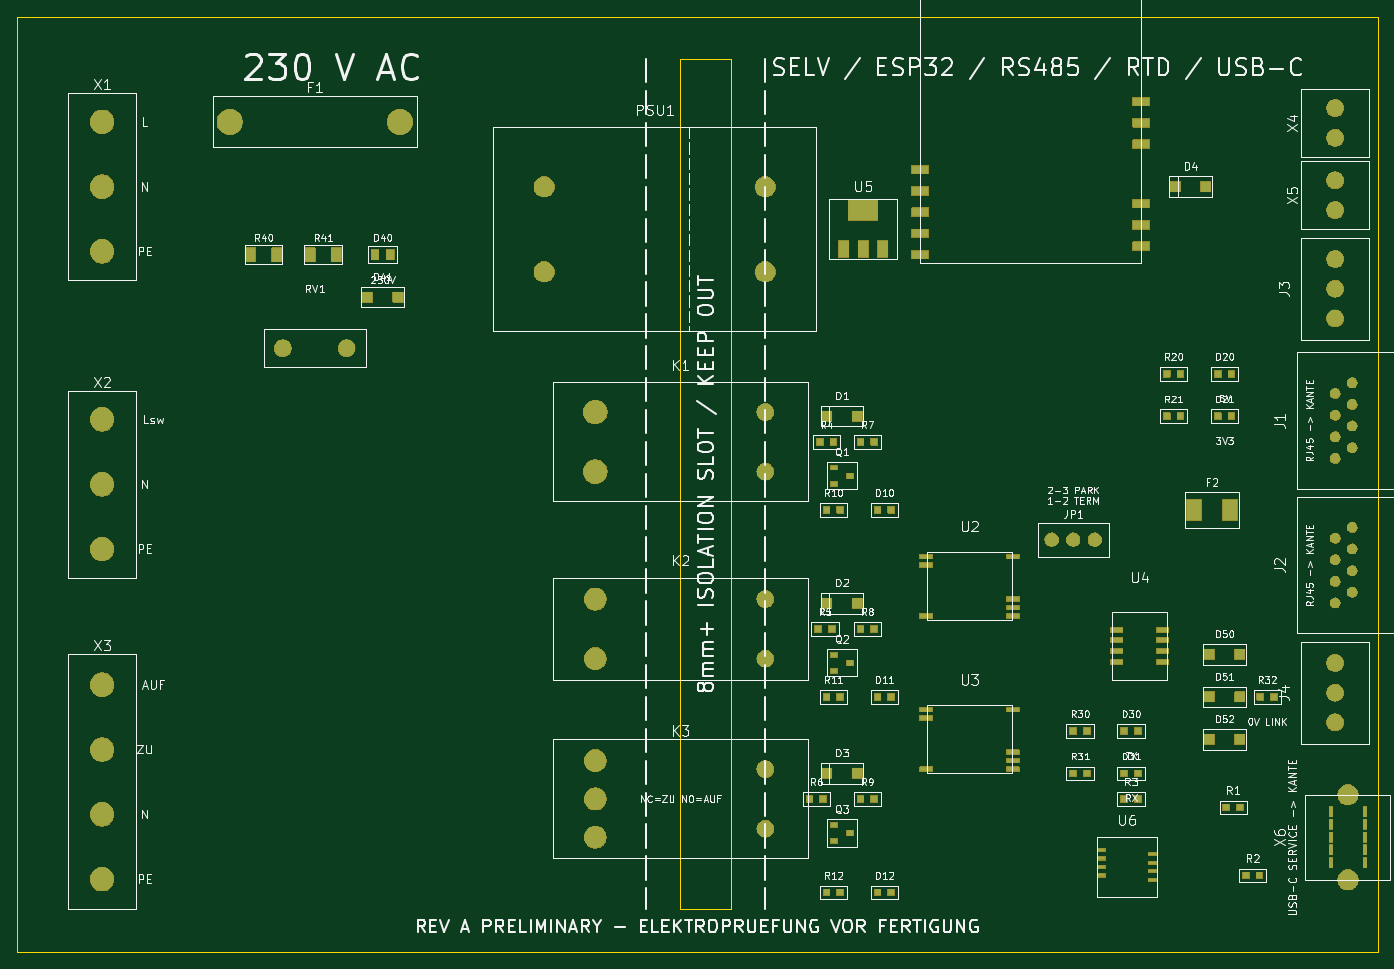
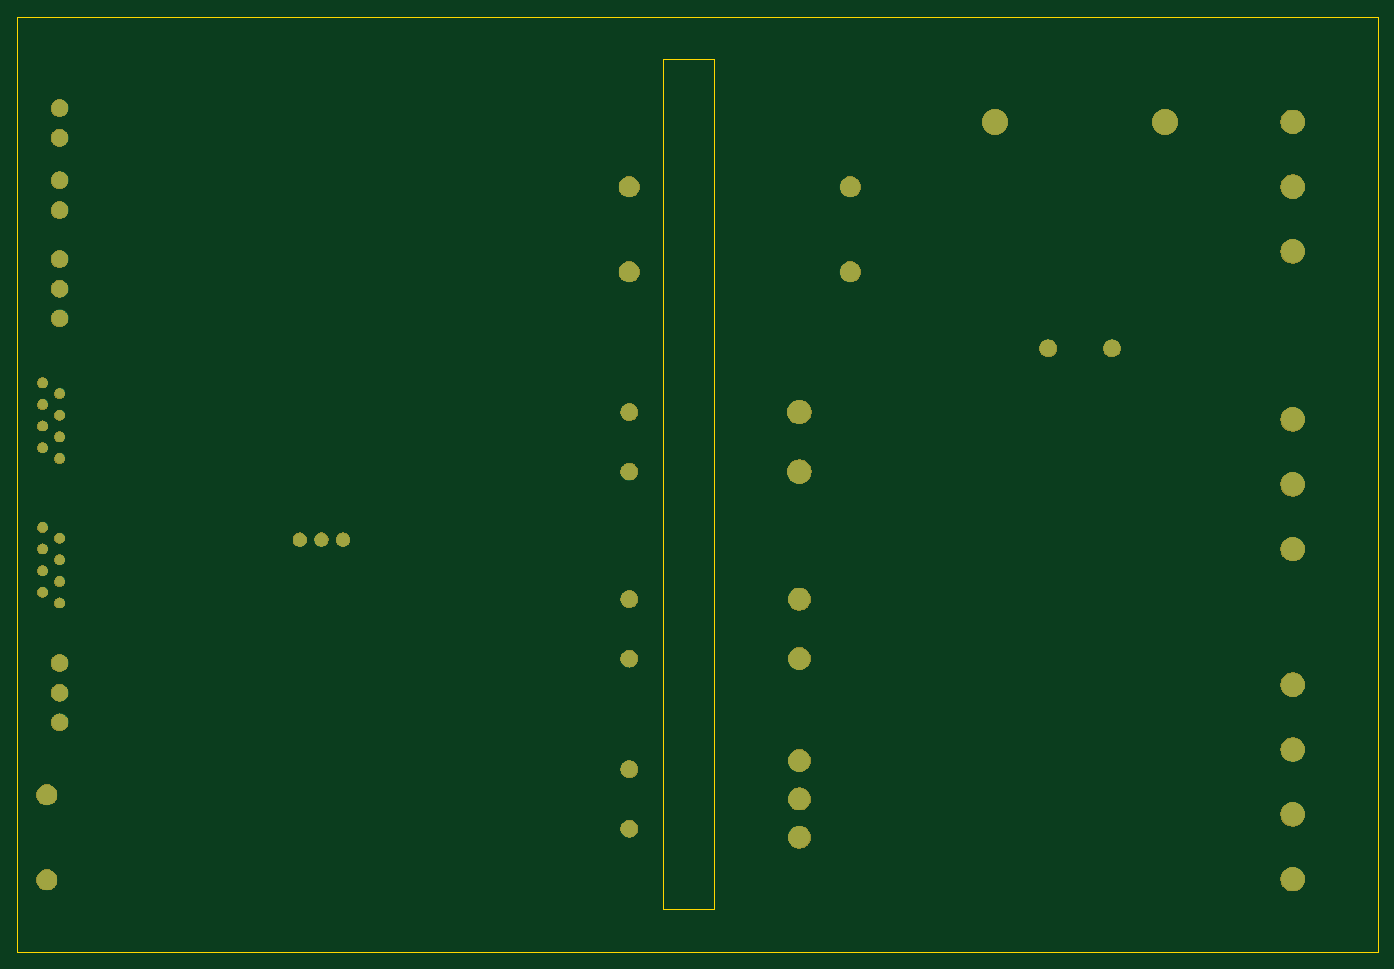
Circuit board: 9 layer files. Board 160.0 x 110.0 mm.
- bottom_copper: pumpengruppe-rs485-B_Cu.gbl (5425 bytes)
- bottom_mask: pumpengruppe-rs485-B_Mask.gbs (105062 bytes)
- paste: pumpengruppe-rs485-B_Paste.gbp (508 bytes)
- bottom_silk: pumpengruppe-rs485-B_Silkscreen.gbo (509 bytes)
- outline: pumpengruppe-rs485-Edge_Cuts.gm1 (795 bytes)
- top_copper: pumpengruppe-rs485-F_Cu.gtl (16725 bytes)
- top_mask: pumpengruppe-rs485-F_Mask.gts (180119 bytes)
- paste: pumpengruppe-rs485-F_Paste.gtp (5868 bytes)
- top_silk: pumpengruppe-rs485-F_Silkscreen.gto (170768 bytes)

=== bottom_copper: pumpengruppe-rs485-B_Cu.gbl ===
G04 #@! TF.GenerationSoftware,KiCad,Pcbnew,10.0.4*
G04 #@! TF.CreationDate,2026-06-25T12:03:32+02:00*
G04 #@! TF.ProjectId,pumpengruppe-rs485,70756d70-656e-4677-9275-7070652d7273,A-preliminary*
G04 #@! TF.SameCoordinates,Original*
G04 #@! TF.FileFunction,Copper,L2,Bot*
G04 #@! TF.FilePolarity,Positive*
%FSLAX46Y46*%
G04 Gerber Fmt 4.6, Leading zero omitted, Abs format (unit mm)*
G04 Created by KiCad (PCBNEW 10.0.4) date 2026-06-25 12:03:32*
%MOMM*%
%LPD*%
G01*
G04 APERTURE LIST*
G04 #@! TA.AperFunction,ComponentPad*
%ADD10C,2.800000*%
G04 #@! TD*
G04 #@! TA.AperFunction,ComponentPad*
%ADD11C,3.000000*%
G04 #@! TD*
G04 #@! TA.AperFunction,ComponentPad*
%ADD12C,2.400000*%
G04 #@! TD*
G04 #@! TA.AperFunction,ComponentPad*
%ADD13C,2.000000*%
G04 #@! TD*
G04 #@! TA.AperFunction,ComponentPad*
%ADD14C,2.600000*%
G04 #@! TD*
G04 #@! TA.AperFunction,ComponentPad*
%ADD15C,1.200000*%
G04 #@! TD*
G04 #@! TA.AperFunction,ComponentPad*
%ADD16C,1.600000*%
G04 #@! TD*
G04 APERTURE END LIST*
D10*
G04 #@! TO.P,X1,1,L*
G04 #@! TO.N,L_IN*
X49800000Y-44880000D03*
G04 #@! TO.P,X1,2,N*
G04 #@! TO.N,N*
X49800000Y-52500000D03*
G04 #@! TO.P,X1,3,PE*
G04 #@! TO.N,PE*
X49800000Y-60120000D03*
G04 #@! TD*
D11*
G04 #@! TO.P,F1,1,1*
G04 #@! TO.N,L_IN*
X64800000Y-44880000D03*
G04 #@! TO.P,F1,2,2*
G04 #@! TO.N,L_FUSED*
X84800000Y-44880000D03*
G04 #@! TD*
D12*
G04 #@! TO.P,PSU1,1,L*
G04 #@! TO.N,L_FUSED*
X101800000Y-52500000D03*
G04 #@! TO.P,PSU1,2,N*
G04 #@! TO.N,N*
X101800000Y-62500000D03*
G04 #@! TO.P,PSU1,3,+5V*
G04 #@! TO.N,+5V*
X127800000Y-52500000D03*
G04 #@! TO.P,PSU1,4,GND*
G04 #@! TO.N,GND*
X127800000Y-62500000D03*
G04 #@! TD*
D10*
G04 #@! TO.P,X2,1,L_SW*
G04 #@! TO.N,L_PUMP*
X49800000Y-79880000D03*
G04 #@! TO.P,X2,2,N*
G04 #@! TO.N,N*
X49800000Y-87500000D03*
G04 #@! TO.P,X2,3,PE*
G04 #@! TO.N,PE*
X49800000Y-95120000D03*
G04 #@! TD*
G04 #@! TO.P,X3,1,L_AUF*
G04 #@! TO.N,L_OPEN*
X49800000Y-111070000D03*
G04 #@! TO.P,X3,2,L_ZU*
G04 #@! TO.N,L_CLOSE*
X49800000Y-118690000D03*
G04 #@! TO.P,X3,3,N*
G04 #@! TO.N,N*
X49800000Y-126310000D03*
G04 #@! TO.P,X3,4,PE*
G04 #@! TO.N,PE*
X49800000Y-133930000D03*
G04 #@! TD*
G04 #@! TO.P,K1,1,COM*
G04 #@! TO.N,L_FUSED*
X107800000Y-79000000D03*
G04 #@! TO.P,K1,2,NO*
G04 #@! TO.N,L_PUMP*
X107800000Y-86000000D03*
D13*
G04 #@! TO.P,K1,A1,A1*
G04 #@! TO.N,+5V*
X127800000Y-79000000D03*
G04 #@! TO.P,K1,A2,A2*
G04 #@! TO.N,PUMP_COIL_L*
X127800000Y-86000000D03*
G04 #@! TD*
D14*
G04 #@! TO.P,K2,1,COM*
G04 #@! TO.N,L_FUSED*
X107800000Y-101000000D03*
G04 #@! TO.P,K2,2,NO*
G04 #@! TO.N,MIX_L_EN*
X107800000Y-108000000D03*
D13*
G04 #@! TO.P,K2,A1,A1*
G04 #@! TO.N,+5V*
X127800000Y-101000000D03*
G04 #@! TO.P,K2,A2,A2*
G04 #@! TO.N,MIX_ENABLE_COIL_L*
X127800000Y-108000000D03*
G04 #@! TD*
G04 #@! TO.P,K3,A1,A1*
G04 #@! TO.N,+5V*
X127800000Y-121000000D03*
G04 #@! TO.P,K3,A2,A2*
G04 #@! TO.N,MIX_DIR_COIL_L*
X127800000Y-128000000D03*
D14*
G04 #@! TO.P,K3,C,COM*
G04 #@! TO.N,MIX_L_EN*
X107800000Y-120000000D03*
G04 #@! TO.P,K3,NC,NC_ZU*
G04 #@! TO.N,L_CLOSE*
X107800000Y-124500000D03*
G04 #@! TO.P,K3,NO,NO_AUF*
G04 #@! TO.N,L_OPEN*
X107800000Y-129000000D03*
G04 #@! TD*
D13*
G04 #@! TO.P,X4,1,+*
G04 #@! TO.N,RTD_VL_P*
X194800000Y-46750000D03*
G04 #@! TO.P,X4,2,-*
G04 #@! TO.N,RTD_VL_N*
X194800000Y-43250000D03*
G04 #@! TD*
G04 #@! TO.P,X5,1,+*
G04 #@! TO.N,RTD_RL_P*
X194800000Y-55250000D03*
G04 #@! TO.P,X5,2,-*
G04 #@! TO.N,RTD_RL_N*
X194800000Y-51750000D03*
G04 #@! TD*
D15*
G04 #@! TO.P,J1,1,BUS_5V*
G04 #@! TO.N,BUS_5V*
X194800000Y-84450000D03*
G04 #@! TO.P,J1,2,BUS_5V*
X196800000Y-83180000D03*
G04 #@! TO.P,J1,3,3*
G04 #@! TO.N,N/C*
X194800000Y-81910000D03*
G04 #@! TO.P,J1,4,4*
G04 #@! TO.N,RS485_A*
X196800000Y-80640000D03*
G04 #@! TO.P,J1,5,5*
G04 #@! TO.N,RS485_B*
X194800000Y-79360000D03*
G04 #@! TO.P,J1,6,6*
G04 #@! TO.N,N/C*
X196800000Y-78090000D03*
G04 #@! TO.P,J1,7,7*
G04 #@! TO.N,RS485_GND*
X194800000Y-76820000D03*
G04 #@! TO.P,J1,8,8*
X196800000Y-75550000D03*
G04 #@! TD*
G04 #@! TO.P,J2,1,BUS_5V*
G04 #@! TO.N,BUS_5V*
X194800000Y-101450000D03*
G04 #@! TO.P,J2,2,BUS_5V*
X196800000Y-100180000D03*
G04 #@! TO.P,J2,3,3*
G04 #@! TO.N,N/C*
X194800000Y-98910000D03*
G04 #@! TO.P,J2,4,4*
G04 #@! TO.N,RS485_A*
X196800000Y-97640000D03*
G04 #@! TO.P,J2,5,5*
G04 #@! TO.N,RS485_B*
X194800000Y-96360000D03*
G04 #@! TO.P,J2,6,6*
G04 #@! TO.N,N/C*
X196800000Y-95090000D03*
G04 #@! TO.P,J2,7,7*
G04 #@! TO.N,RS485_GND*
X194800000Y-93820000D03*
G04 #@! TO.P,J2,8,8*
X196800000Y-92550000D03*
G04 #@! TD*
D13*
G04 #@! TO.P,J3,1,D+*
G04 #@! TO.N,RS485_A*
X194800000Y-68000000D03*
G04 #@! TO.P,J3,2,D-*
G04 #@! TO.N,RS485_B*
X194800000Y-64500000D03*
G04 #@! TO.P,J3,3,GND*
G04 #@! TO.N,RS485_GND*
X194800000Y-61000000D03*
G04 #@! TD*
G04 #@! TO.P,J4,1,D+*
G04 #@! TO.N,RS485_A*
X194800000Y-115500000D03*
G04 #@! TO.P,J4,2,D-*
G04 #@! TO.N,RS485_B*
X194800000Y-112000000D03*
G04 #@! TO.P,J4,3,GND*
G04 #@! TO.N,RS485_GND*
X194800000Y-108500000D03*
G04 #@! TD*
D12*
G04 #@! TO.P,X6,S1,SHIELD*
G04 #@! TO.N,GND*
X196300000Y-134000000D03*
G04 #@! TO.P,X6,S2,SHIELD*
X196300000Y-124000000D03*
G04 #@! TD*
D16*
G04 #@! TO.P,JP1,1,1*
G04 #@! TO.N,RS485_TERM*
X161460000Y-94000000D03*
G04 #@! TO.P,JP1,2,2*
G04 #@! TO.N,RS485_B*
X164000000Y-94000000D03*
G04 #@! TO.P,JP1,3,PARK_NC*
G04 #@! TO.N,N/C*
X166540000Y-94000000D03*
G04 #@! TD*
D13*
G04 #@! TO.P,RV1,1,1*
G04 #@! TO.N,L_FUSED*
X71050000Y-71500000D03*
G04 #@! TO.P,RV1,2,2*
G04 #@! TO.N,N*
X78550000Y-71500000D03*
G04 #@! TD*
M02*

=== bottom_mask: pumpengruppe-rs485-B_Mask.gbs (105062 bytes, source omitted) ===
=== paste: pumpengruppe-rs485-B_Paste.gbp ===
G04 #@! TF.GenerationSoftware,KiCad,Pcbnew,10.0.4*
G04 #@! TF.CreationDate,2026-06-25T12:03:32+02:00*
G04 #@! TF.ProjectId,pumpengruppe-rs485,70756d70-656e-4677-9275-7070652d7273,A-preliminary*
G04 #@! TF.SameCoordinates,Original*
G04 #@! TF.FileFunction,Paste,Bot*
G04 #@! TF.FilePolarity,Positive*
%FSLAX46Y46*%
G04 Gerber Fmt 4.6, Leading zero omitted, Abs format (unit mm)*
G04 Created by KiCad (PCBNEW 10.0.4) date 2026-06-25 12:03:32*
%MOMM*%
%LPD*%
G01*
G04 APERTURE LIST*
G04 APERTURE END LIST*
M02*

=== bottom_silk: pumpengruppe-rs485-B_Silkscreen.gbo ===
G04 #@! TF.GenerationSoftware,KiCad,Pcbnew,10.0.4*
G04 #@! TF.CreationDate,2026-06-25T12:03:32+02:00*
G04 #@! TF.ProjectId,pumpengruppe-rs485,70756d70-656e-4677-9275-7070652d7273,A-preliminary*
G04 #@! TF.SameCoordinates,Original*
G04 #@! TF.FileFunction,Legend,Bot*
G04 #@! TF.FilePolarity,Positive*
%FSLAX46Y46*%
G04 Gerber Fmt 4.6, Leading zero omitted, Abs format (unit mm)*
G04 Created by KiCad (PCBNEW 10.0.4) date 2026-06-25 12:03:32*
%MOMM*%
%LPD*%
G01*
G04 APERTURE LIST*
G04 APERTURE END LIST*
M02*

=== outline: pumpengruppe-rs485-Edge_Cuts.gm1 ===
G04 #@! TF.GenerationSoftware,KiCad,Pcbnew,10.0.4*
G04 #@! TF.CreationDate,2026-06-25T12:03:32+02:00*
G04 #@! TF.ProjectId,pumpengruppe-rs485,70756d70-656e-4677-9275-7070652d7273,A-preliminary*
G04 #@! TF.SameCoordinates,Original*
G04 #@! TF.FileFunction,Profile,NP*
%FSLAX46Y46*%
G04 Gerber Fmt 4.6, Leading zero omitted, Abs format (unit mm)*
G04 Created by KiCad (PCBNEW 10.0.4) date 2026-06-25 12:03:32*
%MOMM*%
%LPD*%
G01*
G04 APERTURE LIST*
G04 #@! TA.AperFunction,Profile*
%ADD10C,0.100000*%
G04 #@! TD*
G04 APERTURE END LIST*
D10*
X39800000Y-32500000D02*
X199800000Y-32500000D01*
X199800000Y-142500000D01*
X39800000Y-142500000D01*
X39800000Y-32500000D01*
X117800000Y-37500000D02*
X123800000Y-37500000D01*
X123800000Y-137500000D01*
X117800000Y-137500000D01*
X117800000Y-37500000D01*
M02*

=== top_copper: pumpengruppe-rs485-F_Cu.gtl (16725 bytes, source omitted) ===
=== top_mask: pumpengruppe-rs485-F_Mask.gts (180119 bytes, source omitted) ===
=== paste: pumpengruppe-rs485-F_Paste.gtp ===
G04 #@! TF.GenerationSoftware,KiCad,Pcbnew,10.0.4*
G04 #@! TF.CreationDate,2026-06-25T12:03:32+02:00*
G04 #@! TF.ProjectId,pumpengruppe-rs485,70756d70-656e-4677-9275-7070652d7273,A-preliminary*
G04 #@! TF.SameCoordinates,Original*
G04 #@! TF.FileFunction,Paste,Top*
G04 #@! TF.FilePolarity,Positive*
%FSLAX46Y46*%
G04 Gerber Fmt 4.6, Leading zero omitted, Abs format (unit mm)*
G04 Created by KiCad (PCBNEW 10.0.4) date 2026-06-25 12:03:32*
%MOMM*%
%LPD*%
G01*
G04 APERTURE LIST*
%ADD10R,2.000000X1.000000*%
%ADD11R,1.200000X2.000000*%
%ADD12R,3.500000X2.500000*%
%ADD13R,1.500000X0.550000*%
%ADD14R,1.500000X0.600000*%
%ADD15R,0.450000X1.200000*%
%ADD16R,1.000000X0.400000*%
%ADD17R,0.800000X0.800000*%
%ADD18R,1.200000X1.600000*%
%ADD19R,1.800000X2.500000*%
%ADD20R,1.200000X1.200000*%
%ADD21R,0.800000X0.550000*%
%ADD22R,0.800000X0.650000*%
%ADD23R,0.900000X1.200000*%
G04 APERTURE END LIST*
D10*
G04 #@! TO.C,U1*
X146000000Y-50500000D03*
X146000000Y-53000000D03*
X172000000Y-42500000D03*
X172000000Y-45000000D03*
X172000000Y-47500000D03*
X146000000Y-55500000D03*
X146000000Y-58000000D03*
X146000000Y-60500000D03*
X172000000Y-54500000D03*
X172000000Y-57000000D03*
X172000000Y-59500000D03*
G04 #@! TD*
D11*
G04 #@! TO.C,U5*
X137000000Y-59800000D03*
X139300000Y-59800000D03*
X141600000Y-59800000D03*
D12*
X139300000Y-55200000D03*
G04 #@! TD*
D13*
G04 #@! TO.C,U2*
X146700000Y-96000000D03*
X146700000Y-97000000D03*
X146700000Y-103000000D03*
X156900000Y-103000000D03*
X156900000Y-102000000D03*
X156900000Y-101000000D03*
X156900000Y-96000000D03*
G04 #@! TD*
G04 #@! TO.C,U3*
X146700000Y-114000000D03*
X146700000Y-115000000D03*
X146700000Y-121000000D03*
X156900000Y-121000000D03*
X156900000Y-120000000D03*
X156900000Y-119000000D03*
X156900000Y-114000000D03*
G04 #@! TD*
D14*
G04 #@! TO.C,U4*
X169100000Y-104595000D03*
X169100000Y-105865000D03*
X169100000Y-107135000D03*
X169100000Y-108405000D03*
X174500000Y-108405000D03*
X174500000Y-107135000D03*
X174500000Y-105865000D03*
X174500000Y-104595000D03*
G04 #@! TD*
D15*
G04 #@! TO.C,X6*
X194300000Y-132000000D03*
X194300000Y-130500000D03*
X194300000Y-129000000D03*
X194300000Y-127500000D03*
X194300000Y-126000000D03*
X198300000Y-132000000D03*
X198300000Y-130500000D03*
X198300000Y-129000000D03*
X198300000Y-127500000D03*
X198300000Y-126000000D03*
G04 #@! TD*
D16*
G04 #@! TO.C,U6*
X167300000Y-130500000D03*
X167300000Y-131500000D03*
X167300000Y-132500000D03*
X167300000Y-133500000D03*
X173300000Y-131000000D03*
X173300000Y-132000000D03*
X173300000Y-133000000D03*
X173300000Y-134000000D03*
G04 #@! TD*
D17*
G04 #@! TO.C,R1*
X182000000Y-125500000D03*
X183600000Y-125500000D03*
G04 #@! TD*
G04 #@! TO.C,R2*
X184300000Y-133500000D03*
X185900000Y-133500000D03*
G04 #@! TD*
G04 #@! TO.C,R3*
X170000000Y-124500000D03*
X171600000Y-124500000D03*
G04 #@! TD*
D18*
G04 #@! TO.C,R40*
X67250000Y-60500000D03*
X70350000Y-60500000D03*
G04 #@! TD*
D19*
G04 #@! TO.C,F2*
X178200000Y-90500000D03*
X182400000Y-90500000D03*
G04 #@! TD*
D20*
G04 #@! TO.C,D4*
X176000000Y-52500000D03*
X179600000Y-52500000D03*
G04 #@! TD*
D17*
G04 #@! TO.C,R4*
X134200000Y-82500000D03*
X135800000Y-82500000D03*
G04 #@! TD*
G04 #@! TO.C,R7*
X139000000Y-82500000D03*
X140600000Y-82500000D03*
G04 #@! TD*
D21*
G04 #@! TO.C,Q1*
X135850000Y-85550000D03*
X135850000Y-87450000D03*
D22*
X137750000Y-86500000D03*
G04 #@! TD*
D20*
G04 #@! TO.C,D1*
X135000000Y-79500000D03*
X138600000Y-79500000D03*
G04 #@! TD*
D17*
G04 #@! TO.C,R10*
X135000000Y-90500000D03*
X136600000Y-90500000D03*
G04 #@! TD*
G04 #@! TO.C,D10*
X141000000Y-90500000D03*
X142600000Y-90500000D03*
G04 #@! TD*
G04 #@! TO.C,R5*
X134000000Y-104500000D03*
X135600000Y-104500000D03*
G04 #@! TD*
G04 #@! TO.C,R8*
X139000000Y-104500000D03*
X140600000Y-104500000D03*
G04 #@! TD*
D21*
G04 #@! TO.C,Q2*
X135850000Y-107550000D03*
X135850000Y-109450000D03*
D22*
X137750000Y-108500000D03*
G04 #@! TD*
D20*
G04 #@! TO.C,D2*
X135000000Y-101500000D03*
X138600000Y-101500000D03*
G04 #@! TD*
D17*
G04 #@! TO.C,R11*
X135000000Y-112500000D03*
X136600000Y-112500000D03*
G04 #@! TD*
G04 #@! TO.C,D11*
X141000000Y-112500000D03*
X142600000Y-112500000D03*
G04 #@! TD*
G04 #@! TO.C,R6*
X133000000Y-124500000D03*
X134600000Y-124500000D03*
G04 #@! TD*
G04 #@! TO.C,R9*
X139000000Y-124500000D03*
X140600000Y-124500000D03*
G04 #@! TD*
D21*
G04 #@! TO.C,Q3*
X135850000Y-127550000D03*
X135850000Y-129450000D03*
D22*
X137750000Y-128500000D03*
G04 #@! TD*
D20*
G04 #@! TO.C,D3*
X135000000Y-121500000D03*
X138600000Y-121500000D03*
G04 #@! TD*
D17*
G04 #@! TO.C,R12*
X135000000Y-135500000D03*
X136600000Y-135500000D03*
G04 #@! TD*
G04 #@! TO.C,D12*
X141000000Y-135500000D03*
X142600000Y-135500000D03*
G04 #@! TD*
G04 #@! TO.C,R20*
X175000000Y-74500000D03*
X176600000Y-74500000D03*
G04 #@! TD*
G04 #@! TO.C,D20*
X181000000Y-74500000D03*
X182600000Y-74500000D03*
G04 #@! TD*
G04 #@! TO.C,R21*
X175000000Y-79500000D03*
X176600000Y-79500000D03*
G04 #@! TD*
G04 #@! TO.C,D21*
X181000000Y-79500000D03*
X182600000Y-79500000D03*
G04 #@! TD*
G04 #@! TO.C,R30*
X164000000Y-116500000D03*
X165600000Y-116500000D03*
G04 #@! TD*
G04 #@! TO.C,D30*
X170000000Y-116500000D03*
X171600000Y-116500000D03*
G04 #@! TD*
G04 #@! TO.C,R31*
X164000000Y-121500000D03*
X165600000Y-121500000D03*
G04 #@! TD*
G04 #@! TO.C,D31*
X170000000Y-121500000D03*
X171600000Y-121500000D03*
G04 #@! TD*
G04 #@! TO.C,R32*
X186000000Y-112500000D03*
X187600000Y-112500000D03*
G04 #@! TD*
D18*
G04 #@! TO.C,R41*
X74250000Y-60500000D03*
X77350000Y-60500000D03*
G04 #@! TD*
D23*
G04 #@! TO.C,D40*
X81900000Y-60500000D03*
X83700000Y-60500000D03*
G04 #@! TD*
D20*
G04 #@! TO.C,D41*
X81000000Y-65500000D03*
X84600000Y-65500000D03*
G04 #@! TD*
G04 #@! TO.C,D50*
X180000000Y-107500000D03*
X183600000Y-107500000D03*
G04 #@! TD*
G04 #@! TO.C,D51*
X180000000Y-112500000D03*
X183600000Y-112500000D03*
G04 #@! TD*
G04 #@! TO.C,D52*
X180000000Y-117500000D03*
X183600000Y-117500000D03*
G04 #@! TD*
M02*

=== top_silk: pumpengruppe-rs485-F_Silkscreen.gto (170768 bytes, source omitted) ===
